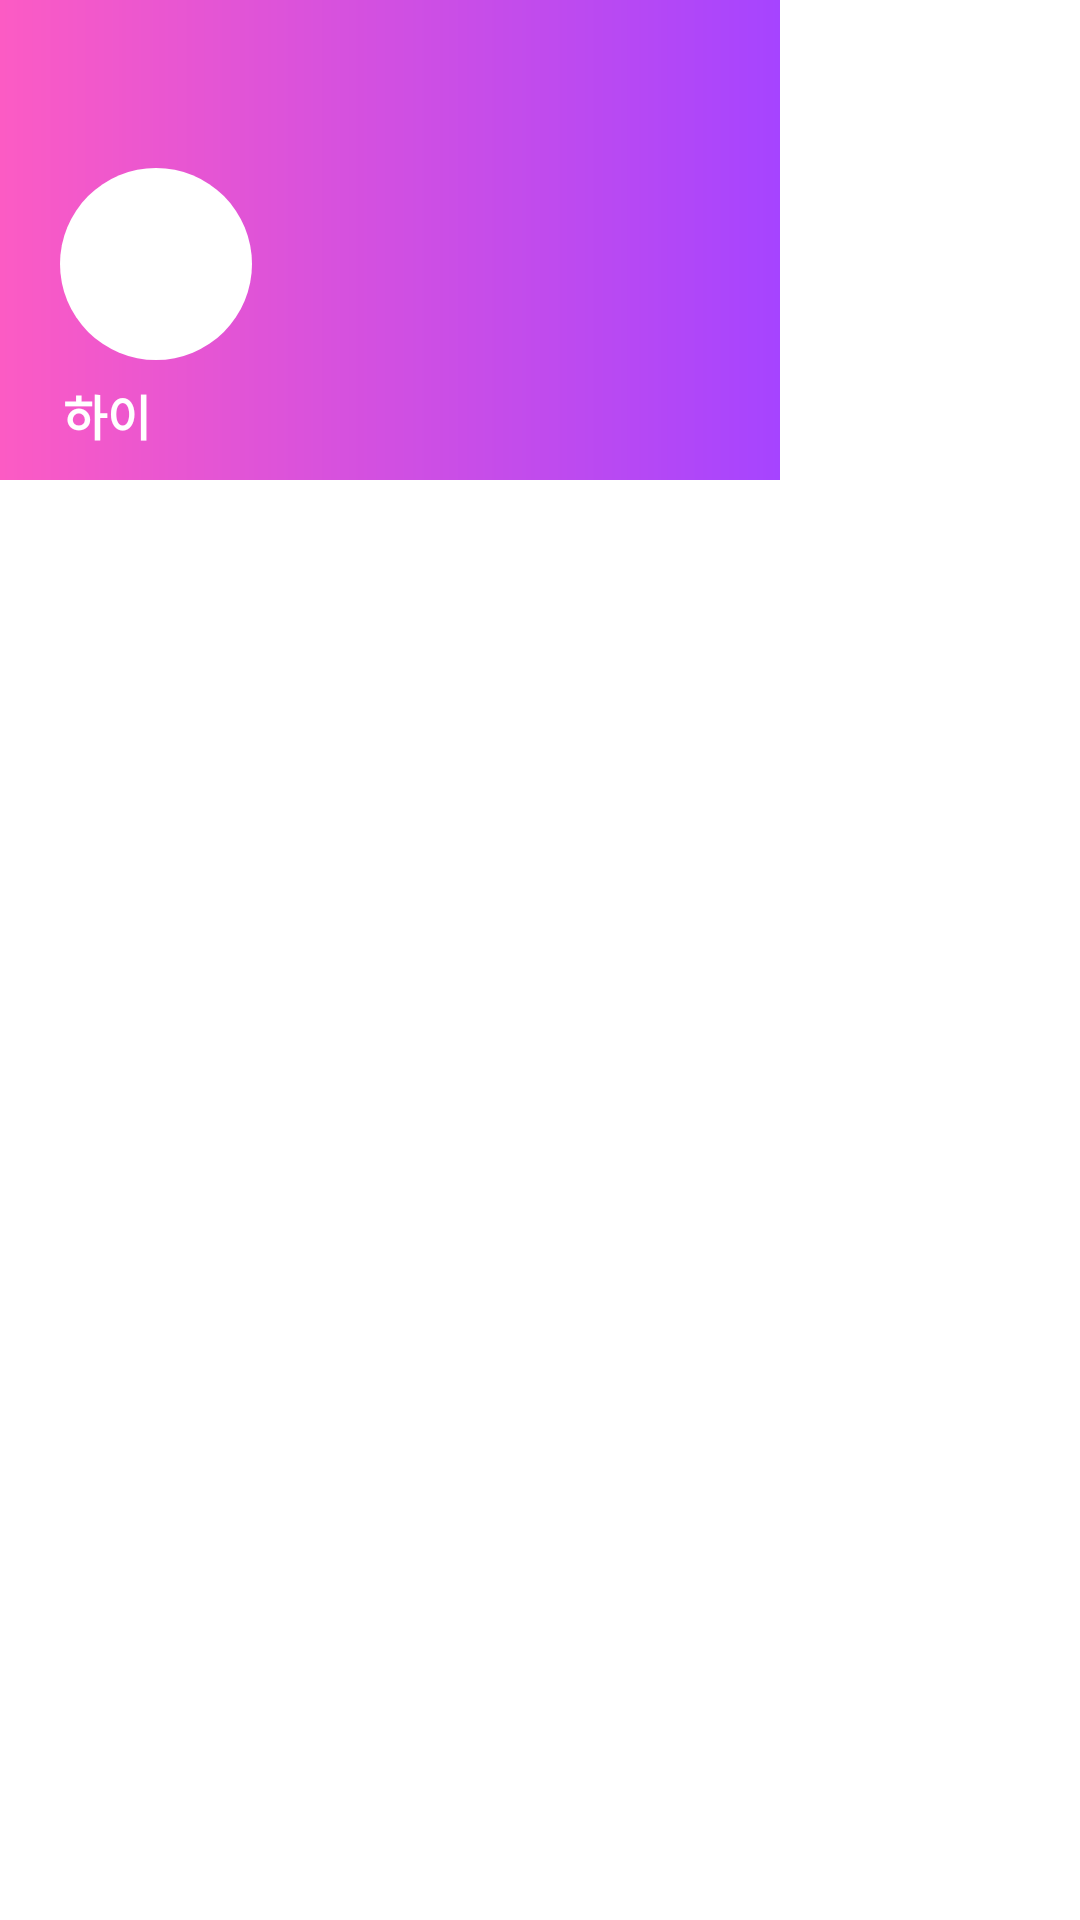

Here is an Android app screen rendered from its layout file. Give the layout XML and the strings, colors and styles it references.
<!-- AndroidManifest.xml: application theme AppTheme -->
<!-- res/layout/fragment_navigation_drawer.xml -->
<RelativeLayout xmlns:android="http://schemas.android.com/apk/res/android"
    xmlns:tools="http://schemas.android.com/tools"
    android:layout_width="match_parent"
    android:layout_height="match_parent"
    android:clickable="true"
    android:background="@color/colorPrimary"
    tools:context="com.buckle.perf.perfectflatmate.fragment.NavigationDrawerFragment">

    <include
        android:id="@+id/navigation_header"
        layout="@layout/navigation_header" />

    <android.support.v7.widget.RecyclerView
        android:id="@+id/navigation_list"
        android:layout_width="match_parent"
        android:layout_height="wrap_content"
        android:layout_below="@+id/navigation_header">

    </android.support.v7.widget.RecyclerView>

</RelativeLayout>
<!-- res/layout/navigation_header.xml (included above) -->
<?xml version="1.0" encoding="utf-8"?>
<RelativeLayout xmlns:android="http://schemas.android.com/apk/res/android"
    xmlns:tools="http://schemas.android.com/tools"
    android:id="@+id/navigation_image_container"
    android:layout_width="match_parent"
    android:layout_height="wrap_content"
    android:background="@color/colorPrimary">

    <ImageView
        android:id="@+id/navigation_profile_background"
        android:layout_width="@dimen/nav_drawer_width"
        android:layout_height="@dimen/nav_drawer_profile_height"
        android:background="@drawable/shape_gradient_color" />

    
    <ImageView
        android:id="@+id/navigation_profile_picture"
        android:layout_width="64dp"
        android:layout_height="64dp"
        android:layout_alignBottom="@id/navigation_profile_background"
        android:layout_marginBottom="@dimen/navigation_profile_bottom_margin"
        android:layout_marginLeft="@dimen/context_width_margin"
        android:background="@drawable/shape_circle_white"
        android:scaleType="center"
        android:src="@drawable/menu_profile" />

    <TextView
        android:id="@+id/navigation_profile_name"
        android:layout_width="wrap_content"
        android:layout_height="wrap_content"
        android:layout_alignBottom="@id/navigation_profile_background"
        android:layout_marginBottom="10dp"
        android:layout_marginLeft="21dp"
        android:textColor="@color/colorPrimary"
        android:textSize="16dp"
        android:textStyle="bold"
        tools:text="하이" />
</RelativeLayout>
<!-- resources referenced by this layout -->
<resources>
  <color name="colorPrimary">#ffffff</color>
  <dimen name="context_width_margin">20dp</dimen>
  <dimen name="nav_drawer_profile_height">160dp</dimen>
  <dimen name="nav_drawer_width">260dp</dimen>
  <dimen name="navigation_profile_bottom_margin">40dp</dimen>
  <!-- drawable shape_circle_white (drawable) -->
  <?xml version="1.0" encoding="utf-8"?>
  <shape
      xmlns:android="http://schemas.android.com/apk/res/android"
      android:shape="oval">
  
      <solid
          android:color="@color/colorPrimary"/>
  
  
      <corners android:radius="4dp" />
  </shape>
  <!-- drawable shape_gradient_color (drawable) -->
  <?xml version="1.0" encoding="utf-8"?>
  <shape xmlns:android="http://schemas.android.com/apk/res/android"
      android:shape="rectangle">
      <gradient
          android:endColor="#a644ff"
          android:startColor="#fc5bc4"
          android:type="linear" />
  </shape>
  <style name="AppTheme" parent="AppTheme.Base" />
  <style name="AppTheme.Base" parent="Theme.AppCompat.Light.NoActionBar">
          <item name="colorPrimary">@color/colorPrimary</item>
          <item name="colorPrimaryDark">@color/colorPrimaryDark</item>
          <item name="colorAccent">@color/colorAccent</item>
          <item name="drawerArrowStyle">@style/DrawerIcon</item>
      </style>
  <color name="colorPrimaryDark">#a2a6b8</color>
  <color name="colorAccent">#fc5bc4</color>
  <style name="DrawerIcon" parent="Widget.AppCompat.DrawerArrowToggle">
          <item name="color">@color/textColorPrimary</item>
      </style>
  <color name="textColorPrimary">#8440cf</color>
</resources>
